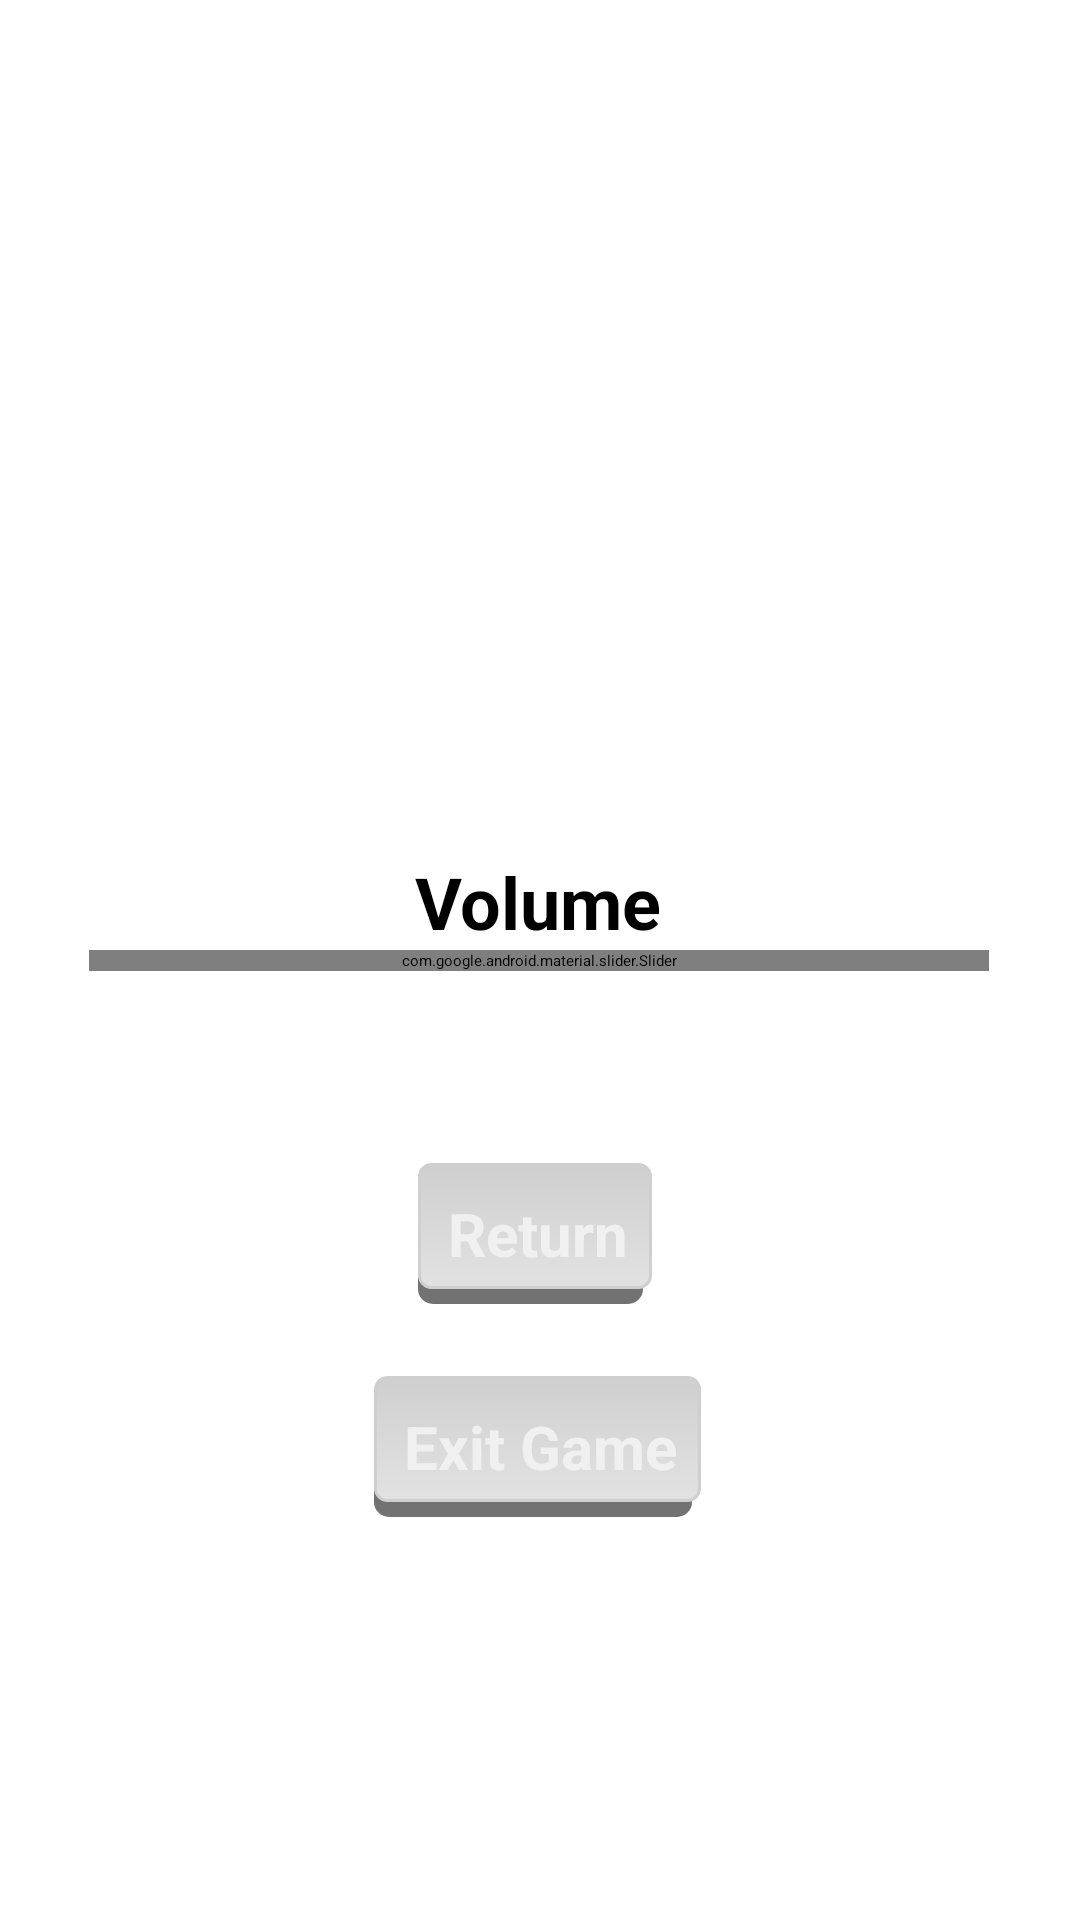

Here is an Android app screen rendered from its layout file. Give the layout XML and the strings, colors and styles it references.
<!-- AndroidManifest.xml: application theme Theme.CardGameTest -->
<!-- res/layout/activity_options.xml -->
<?xml version="1.0" encoding="utf-8"?>
<androidx.constraintlayout.widget.ConstraintLayout xmlns:android="http://schemas.android.com/apk/res/android"
    xmlns:app="http://schemas.android.com/apk/res-auto"
    xmlns:tools="http://schemas.android.com/tools"
    android:layout_width="match_parent"
    android:layout_height="match_parent">

    <Button
        android:id="@+id/returnButton"
        style="@style/defaultButtonStyle"
        android:layout_width="wrap_content"
        android:layout_height="wrap_content"
        android:layout_marginTop="64dp"
        android:background="@drawable/roundbutton"

        android:text="Return"
        app:layout_constraintEnd_toEndOf="parent"
        app:layout_constraintHorizontal_bias="0.498"
        app:layout_constraintStart_toStartOf="parent"
        app:layout_constraintTop_toBottomOf="@+id/volume_slider" />

    <com.google.android.material.slider.Slider
        android:id="@+id/volume_slider"
        android:layout_width="300dp"
        android:layout_height="wrap_content"
        android:contentDescription="volume slider"
        android:stepSize="1"
        android:value="100"
        android:valueFrom="0"
        android:valueTo="100"
        app:layout_constraintBottom_toBottomOf="parent"
        app:layout_constraintEnd_toEndOf="parent"
        app:layout_constraintHorizontal_bias="0.494"
        app:layout_constraintStart_toStartOf="parent"
        app:layout_constraintTop_toTopOf="parent"
        app:thumbColor="#797E75"
        app:trackColorActive="#8BC34A" />

    <Button
        android:id="@+id/exitButton"
        style="@style/defaultButtonStyle"
        android:layout_width="wrap_content"
        android:layout_height="wrap_content"
        android:layout_marginTop="24dp"
        android:background="@drawable/roundbutton"
        android:text="Exit Game"
        app:layout_constraintEnd_toEndOf="parent"
        app:layout_constraintStart_toStartOf="parent"
        app:layout_constraintTop_toBottomOf="@+id/returnButton" />

    <TextView
        android:id="@+id/textView2"
        android:layout_width="wrap_content"
        android:layout_height="wrap_content"
        android:text="Volume"
        android:textSize="24sp"
        android:textStyle="bold"
        app:layout_constraintBottom_toTopOf="@+id/volume_slider"
        app:layout_constraintEnd_toEndOf="parent"
        app:layout_constraintHorizontal_bias="0.498"
        app:layout_constraintStart_toStartOf="parent" />

</androidx.constraintlayout.widget.ConstraintLayout>
<!-- resources referenced by this layout -->
<resources>
  <!-- drawable roundbutton (drawable) -->
  <?xml version="1.0" encoding="utf-8"?>
  <selector xmlns:android="http://schemas.android.com/apk/res/android">
  <item >
  <layer-list>
      <item android:right="5dp" android:top="5dp">
      <shape xmlns:android="http://schemas.android.com/apk/res/android"
          android:shape="rectangle">
          <solid android:color="@color/gray" />
          <corners android:radius="15px" />
      </shape>
  </item>
      <item android:bottom="5dp" android:right="2dp">
      <shape>
          <gradient android:angle="270"
              android:endColor="#E2E2E2" android:startColor="#cfcfcf" />
          <stroke android:width="1dp" android:color="#cfcfcf" />
          <corners android:radius="4dp" />
          <padding android:bottom="10dp" android:left="10dp"
              android:right="10dp" android:top="10dp" />
      </shape>
      </item>
  </layer-list>
  </item>
  </selector>
  <style name="defaultButtonStyle" parent="@style/Widget.AppCompat.Button.Colored">
          <item name="android:background">@drawable/roundbutton</item>
          <item name="android:textColor">#f0f0f0</item>
          <item name="android:textSize">20sp</item>
          <item name="android:padding">10dp</item>
          <item name="android:gravity">center</item>
          <item name="android:textStyle">bold</item>
      </style>
  <color name="gray">#737272</color>
</resources>
